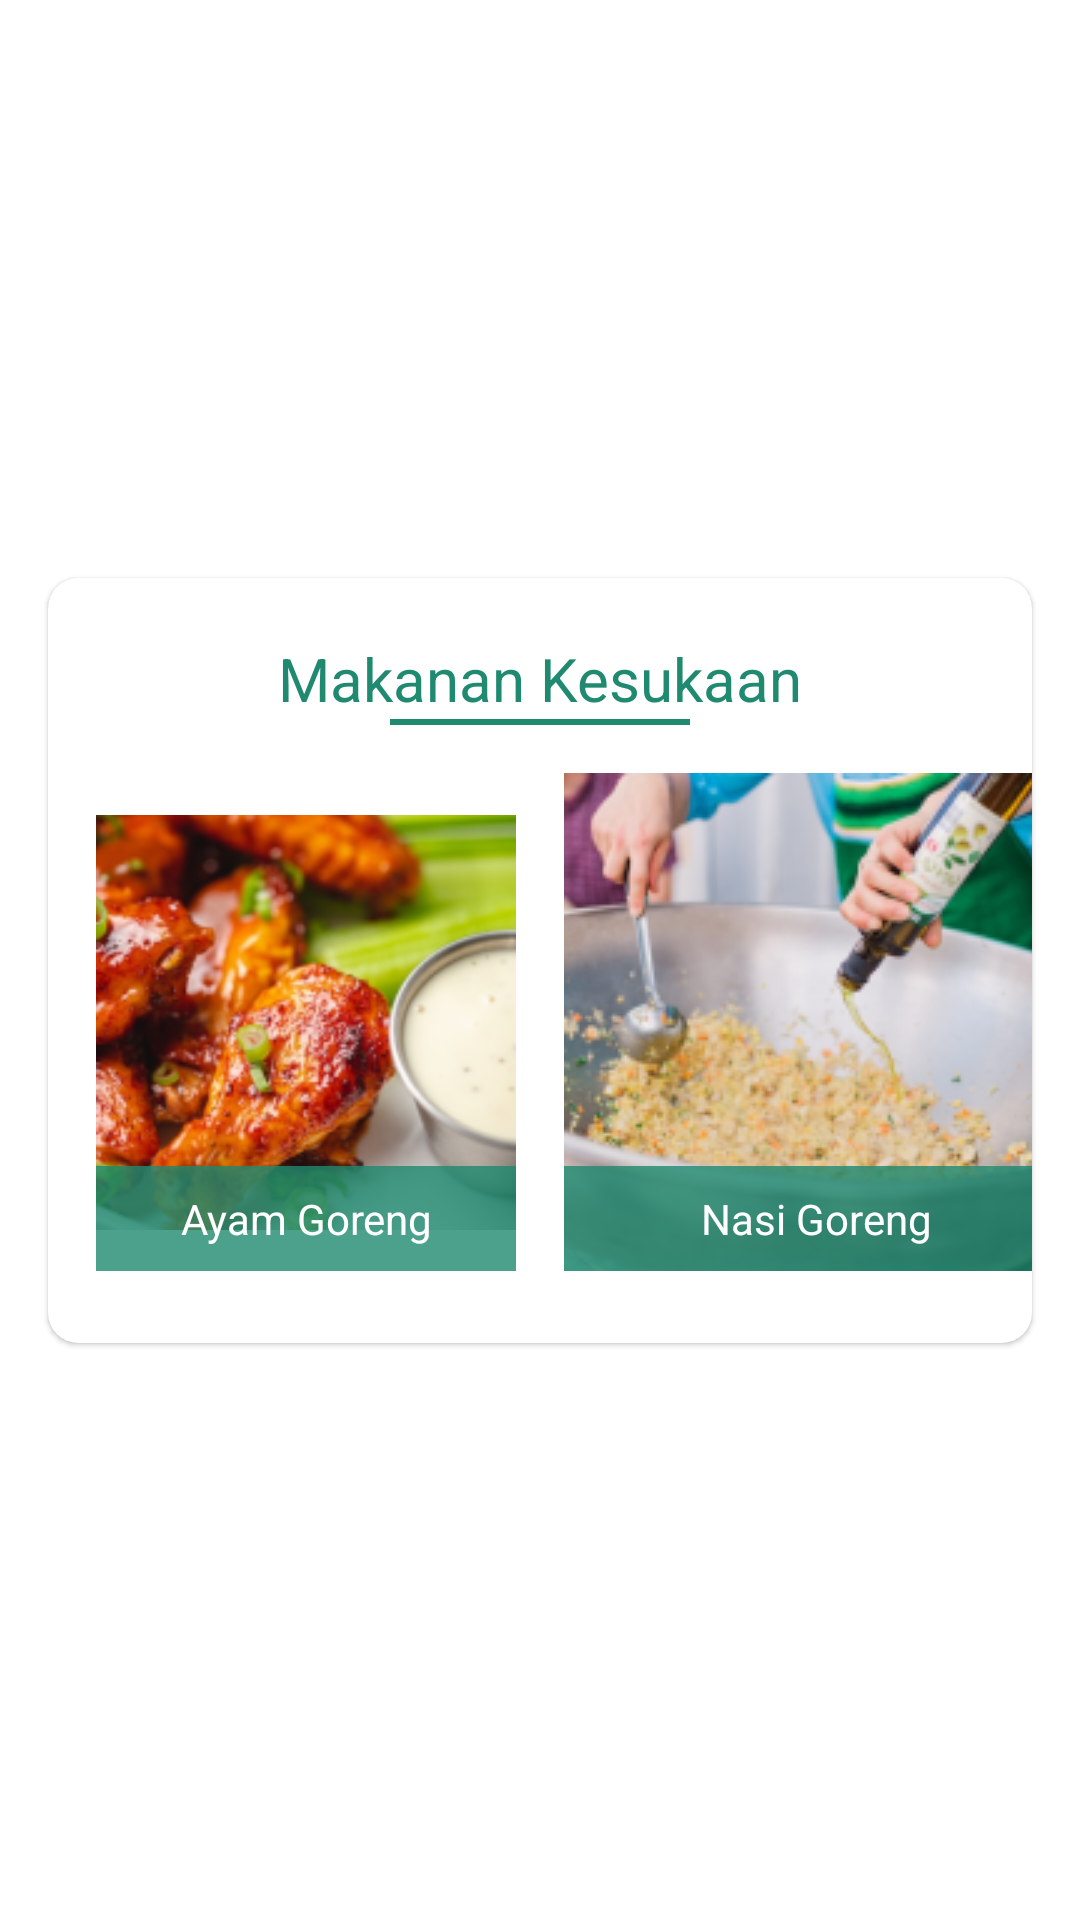

Android layout source for this screen:
<!-- AndroidManifest.xml: application theme Theme.MySelfApps -->
<!-- res/layout/fragment_makes.xml -->
<?xml version="1.0" encoding="utf-8"?>
<androidx.constraintlayout.widget.ConstraintLayout xmlns:android="http://schemas.android.com/apk/res/android"
    xmlns:app="http://schemas.android.com/apk/res-auto"
    android:layout_width="match_parent"
    android:layout_height="wrap_content">

    <com.google.android.material.card.MaterialCardView
        android:layout_width="match_parent"
        android:layout_height="wrap_content"
        android:layout_marginStart="@dimen/_16dp"
        android:layout_marginEnd="@dimen/_16dp"
        app:cardBackgroundColor="@color/white"
        app:cardCornerRadius="@dimen/_10dp"
        app:layout_constraintBottom_toBottomOf="parent"
        app:layout_constraintEnd_toEndOf="parent"
        app:layout_constraintStart_toStartOf="parent"
        app:layout_constraintTop_toTopOf="parent">


        <androidx.constraintlayout.widget.ConstraintLayout
            android:layout_width="match_parent"
            android:layout_height="wrap_content">

            <androidx.constraintlayout.widget.Guideline
                android:id="@+id/glFirst"
                android:layout_width="wrap_content"
                android:layout_height="wrap_content"
                android:orientation="vertical"
                app:layout_constraintGuide_percent="0.5"/>

            <TextView
                android:id="@+id/tvHobipop"
                android:layout_width="wrap_content"
                android:layout_height="wrap_content"
                android:gravity="center"
                android:text="Makanan Kesukaan"
                app:layout_constraintEnd_toEndOf="parent"
                android:textAppearance="@style/TextAppearance.Roboto.Medium.Headline6"
                app:layout_constraintStart_toStartOf="parent"
                android:textColor="@color/illuminating_emerald"
                android:layout_marginTop="@dimen/_20dp"
                app:layout_constraintTop_toTopOf="parent" />

            <View
                android:id="@+id/vLine"
                android:layout_width="@dimen/_100dp"
                android:layout_height="@dimen/_2dp"
                app:layout_constraintStart_toStartOf="parent"
                app:layout_constraintEnd_toEndOf="parent"
                app:layout_constraintTop_toBottomOf="@id/tvHobipop"
                android:background="@color/illuminating_emerald"
                />

            <ImageView
                android:id="@+id/ivPesawat"
                android:layout_width="@dimen/_0dp"
                android:layout_height="wrap_content"
                android:src="@drawable/ayam"
                android:layout_marginEnd="@dimen/_8dp"
                android:layout_marginTop="@dimen/_16dp"
                android:layout_marginStart="@dimen/_16dp"
                android:layout_marginBottom="@dimen/_24dp"
                app:layout_constraintEnd_toStartOf="@id/glFirst"
                app:layout_constraintBottom_toBottomOf="parent"
                app:layout_constraintStart_toStartOf="parent"
                app:layout_constraintTop_toBottomOf="@id/vLine"/>

            <TextView
                android:id="@+id/tvMakes"
                android:layout_width="@dimen/_0dp"
                android:layout_height="wrap_content"
                android:background="@color/illuminating_emerald_80"
                android:gravity="center"
                android:paddingTop="@dimen/_8dp"
                android:paddingBottom="@dimen/_8dp"
                android:text="@string/ayam_goreng"
                android:textAppearance="@style/TextAppearance.Roboto.Bold.Body2"
                android:textColor="@color/white"
                app:layout_constraintBottom_toBottomOf="@id/ivPesawat"
                app:layout_constraintEnd_toEndOf="@id/ivPesawat"
                app:layout_constraintStart_toStartOf="@id/ivPesawat" />

            <ImageView
                android:id="@+id/ivKucing"
                android:layout_width="@dimen/_0dp"
                android:layout_height="wrap_content"
                android:src="@drawable/nasgor"
                android:layout_marginTop="@dimen/_16dp"
                android:layout_marginStart="@dimen/_16dp"
                android:layout_marginBottom="@dimen/_24dp"
                app:layout_goneMarginStart="@dimen/_8dp"
                app:layout_constraintBottom_toBottomOf="parent"
                app:layout_constraintStart_toEndOf="@id/glFirst"
                app:layout_constraintTop_toBottomOf="@id/vLine"/>

            <TextView
                android:id="@+id/tvKucing"
                android:layout_width="@dimen/_0dp"
                android:layout_height="wrap_content"
                android:background="@color/illuminating_emerald_80"
                android:gravity="center"
                android:paddingTop="@dimen/_8dp"
                android:paddingBottom="@dimen/_8dp"
                android:text="Nasi Goreng"
                android:textAppearance="@style/TextAppearance.Roboto.Bold.Body2"
                android:textColor="@color/white"
                app:layout_constraintBottom_toBottomOf="@id/ivKucing"
                app:layout_constraintEnd_toEndOf="@id/ivKucing"
                app:layout_constraintStart_toStartOf="@id/ivKucing" />
        </androidx.constraintlayout.widget.ConstraintLayout>


    </com.google.android.material.card.MaterialCardView>


</androidx.constraintlayout.widget.ConstraintLayout>
<!-- resources referenced by this layout -->
<resources>
  <color name="illuminating_emerald">#1F8A70</color>
  <color name="illuminating_emerald_80">#CC1F8A70</color>
  <color name="white">#FFFFFFFF</color>
  <dimen name="_0dp">0dp</dimen>
  <dimen name="_100dp">100dp</dimen>
  <dimen name="_10dp">10dp</dimen>
  <dimen name="_16dp">16dp</dimen>
  <dimen name="_20dp">20dp</dimen>
  <dimen name="_24dp">24dp</dimen>
  <dimen name="_2dp">2dp</dimen>
  <dimen name="_8dp">8dp</dimen>
  <!-- drawable ayam: png bitmap (drawable, 64090 bytes) -->
  <!-- drawable nasgor: png bitmap (drawable, 57457 bytes) -->
  <string name="ayam_goreng">Ayam Goreng</string>
  <style name="TextAppearance.Roboto.Bold.Body2" parent="TextAppearance.MaterialComponents.Body2">
          <item name="android:letterSpacing">0</item>
          <item name="fontFamily">@font/roboto_bold</item>
      </style>
  <style name="TextAppearance.Roboto.Medium.Headline6" parent="TextAppearance.MaterialComponents.Headline6">
          <item name="android:letterSpacing">0</item>
          <item name="fontFamily">@font/roboto_medium</item>
      </style>
  <style name="Theme.MySelfApps" parent="Theme.MaterialComponents.Light.NoActionBar">
          
          <item name="colorPrimary">@color/illuminating_emerald</item>
          <item name="colorPrimaryVariant">@color/purple_700</item>
          <item name="colorOnPrimary">@color/white</item>
          
          <item name="colorSecondary">@color/teal_200</item>
          <item name="colorSecondaryVariant">@color/teal_700</item>
          <item name="colorOnSecondary">@color/black</item>
          
          <item name="android:statusBarColor">@color/midnight_green</item>
          
      </style>
  <color name="purple_700">#FF3700B3</color>
  <color name="teal_200">#FF03DAC5</color>
  <color name="teal_700">#FF018786</color>
  <color name="black">#FF000000</color>
  <color name="midnight_green">#00425A</color>
</resources>
